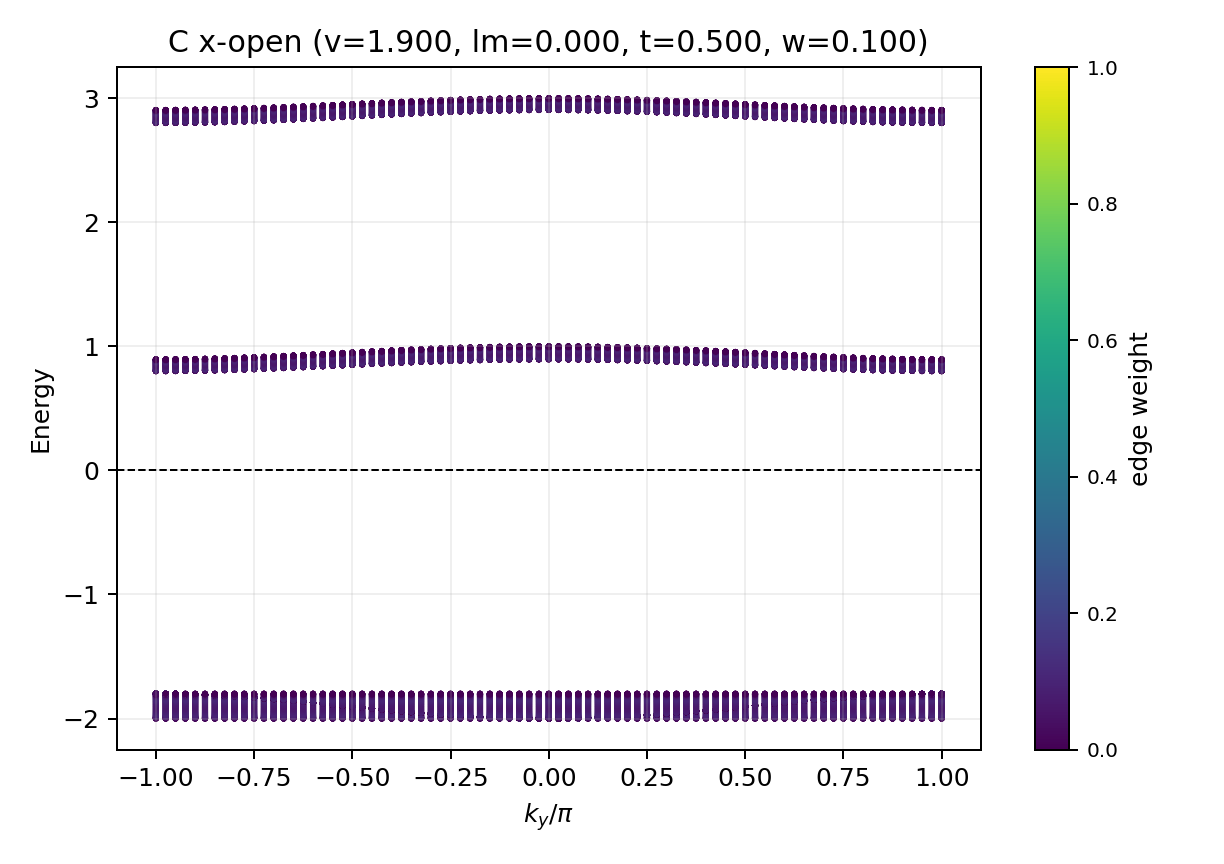

The file beside this chart, header and first rows:
ky, band_index, energy, edge_weight
-3.142, 0, -2, 0.000842
-3.142, 1, -2, 0.000842
-3.142, 2, -1.999, 0.003338
-3.142, 3, -1.999, 0.003338
-3.142, 4, -1.999, 0.007402
-3.142, 5, -1.999, 0.007402
-3.142, 6, -1.998, 0.01289
-3.142, 7, -1.998, 0.01289
-3.142, 8, -1.997, 0.01961
-3.142, 9, -1.997, 0.01961
-3.142, 10, -1.996, 0.02734
-3.142, 11, -1.996, 0.02734
-3.142, 12, -1.994, 0.0358
-3.142, 13, -1.994, 0.0358
-3.142, 14, -1.992, 0.04472
-3.142, 15, -1.992, 0.04472
-3.142, 16, -1.99, 0.05379
-3.142, 17, -1.99, 0.05379
-3.142, 18, -1.988, 0.06271
-3.142, 19, -1.988, 0.06271
-3.142, 20, -1.985, 0.07121
-3.142, 21, -1.985, 0.07121
-3.142, 22, -1.982, 0.07902
-3.142, 23, -1.982, 0.07902
-3.142, 24, -1.979, 0.08591
-3.142, 25, -1.979, 0.08591
-3.142, 26, -1.976, 0.09169
-3.142, 27, -1.976, 0.09169
-3.142, 28, -1.973, 0.09623
-3.142, 29, -1.973, 0.09623
-3.142, 30, -1.969, 0.09943
-3.142, 31, -1.969, 0.09943
-3.142, 32, -1.966, 0.1013
-3.142, 33, -1.966, 0.1013
-3.142, 34, -1.962, 0.1018
-3.142, 35, -1.962, 0.1018
-3.142, 36, -1.958, 0.101
-3.142, 37, -1.958, 0.101
-3.142, 38, -1.953, 0.09914
-3.142, 39, -1.953, 0.09914
-3.142, 40, -1.949, 0.0963
-3.142, 41, -1.949, 0.0963
-3.142, 42, -1.945, 0.09272
-3.142, 43, -1.945, 0.09272
-3.142, 44, -1.94, 0.08862
-3.142, 45, -1.94, 0.08862
-3.142, 46, -1.935, 0.08426
-3.142, 47, -1.935, 0.08426
-3.142, 48, -1.93, 0.0799
-3.142, 49, -1.93, 0.0799
-3.142, 50, -1.926, 0.07577
-3.142, 51, -1.926, 0.07577
-3.142, 52, -1.921, 0.07212
-3.142, 53, -1.921, 0.07212
-3.142, 54, -1.916, 0.06913
-3.142, 55, -1.916, 0.06913
-3.142, 56, -1.91, 0.06699
-3.142, 57, -1.91, 0.06699
-3.142, 58, -1.905, 0.06579
-3.142, 59, -1.905, 0.06579
... 38,820 more rows
